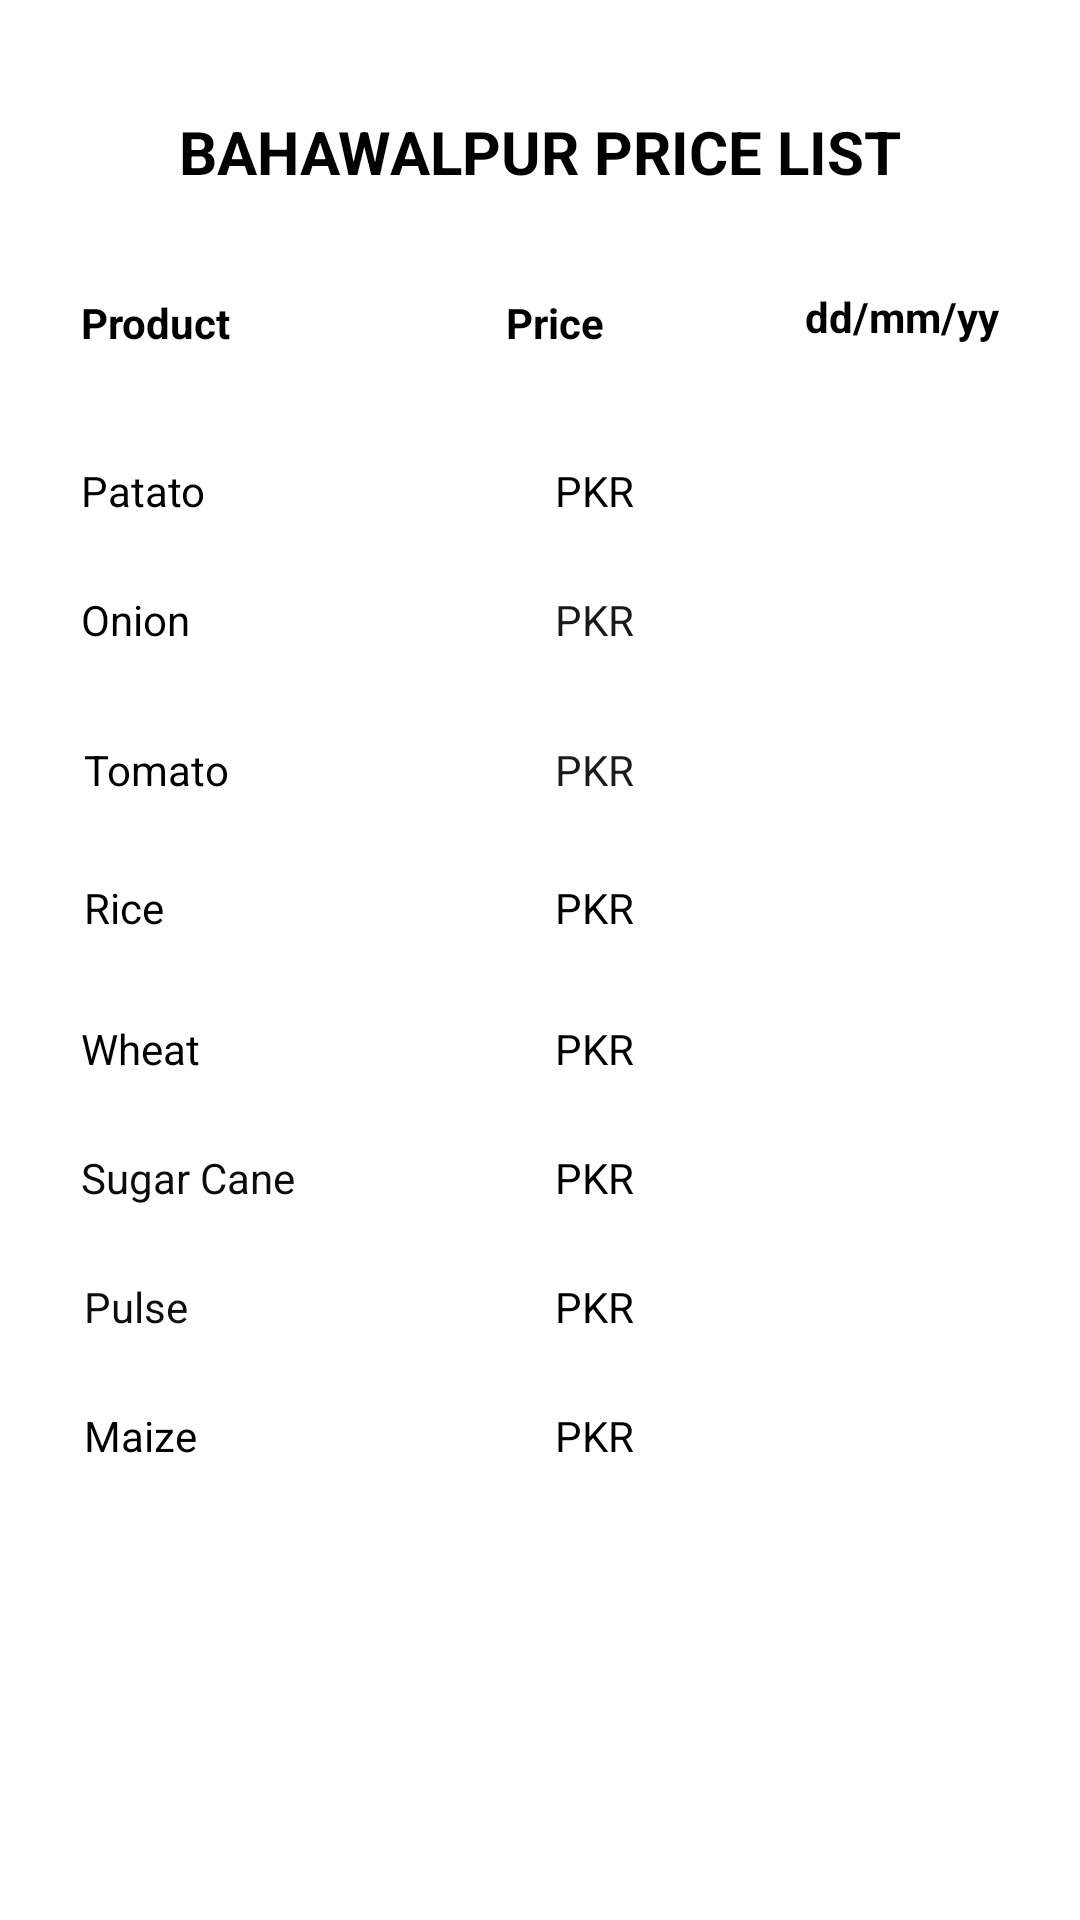

This screen was rendered from an Android layout file. Write that file and the resources it references.
<!-- AndroidManifest.xml: application theme AppTheme -->
<!-- res/layout/activity_bahawalpur_price_list.xml -->
<?xml version="1.0" encoding="utf-8"?>
<androidx.constraintlayout.widget.ConstraintLayout xmlns:android="http://schemas.android.com/apk/res/android"
    xmlns:app="http://schemas.android.com/apk/res-auto"
    xmlns:tools="http://schemas.android.com/tools"
    android:layout_width="match_parent"
    android:layout_height="match_parent"
    android:background="#FFFFFF"
    tools:context=".Price.BahawalpurPriceList">

    <TextView
        android:id="@+id/heading"
        android:layout_width="wrap_content"
        android:layout_height="wrap_content"
        android:layout_marginTop="37dp"
        android:text="BAHAWALPUR PRICE LIST"
        android:textColor="#000000"
        android:textSize="20sp"
        android:textStyle="bold"
        app:layout_constraintEnd_toEndOf="parent"
        app:layout_constraintStart_toStartOf="parent"
        app:layout_constraintTop_toTopOf="parent" />

    <TextView
        android:id="@+id/newdate"
        android:layout_width="wrap_content"
        android:layout_height="wrap_content"
        android:layout_marginTop="59dp"
        android:layout_marginEnd="27dp"
        android:layout_marginBottom="58dp"
        android:text="@string/dd_mm_yy"
        android:textColor="#000000"
        android:textStyle="bold"
        app:layout_constraintBottom_toBottomOf="@+id/p1"
        app:layout_constraintEnd_toEndOf="parent"
        app:layout_constraintTop_toTopOf="@+id/heading" />

    <TextView
        android:id="@+id/productheading"
        android:layout_width="wrap_content"
        android:layout_height="wrap_content"
        android:layout_marginStart="27dp"
        android:text="Product"
        android:textColor="#000000"
        android:textStyle="bold"
        app:layout_constraintBottom_toBottomOf="@+id/priceheading"
        app:layout_constraintStart_toStartOf="parent"
        app:layout_constraintTop_toTopOf="@+id/priceheading" />

    <TextView
        android:id="@+id/priceheading"
        android:layout_width="wrap_content"
        android:layout_height="wrap_content"
        android:layout_marginTop="34dp"
        android:text="Price"
        android:textColor="#000000"
        android:textStyle="bold"
        app:layout_constraintEnd_toStartOf="@+id/p1"
        app:layout_constraintStart_toStartOf="@+id/p1"
        app:layout_constraintTop_toBottomOf="@+id/heading" />

    <TextView
        android:id="@+id/p1"
        android:layout_width="wrap_content"
        android:layout_height="wrap_content"
        android:layout_marginTop="37dp"
        android:layout_marginEnd="57dp"
        android:text="PKR"
        android:textColor="#000000"
        app:layout_constraintEnd_toStartOf="@+id/newdate"
        app:layout_constraintTop_toBottomOf="@+id/priceheading" />

    <TextView
        android:id="@+id/h1"
        android:layout_width="wrap_content"
        android:layout_height="wrap_content"
        android:layout_marginStart="27dp"
        android:layout_marginTop="37dp"
        android:text="Patato"
        android:textColor="#000000"
        app:layout_constraintStart_toStartOf="parent"
        app:layout_constraintTop_toBottomOf="@+id/productheading" />

    <TextView
        android:id="@+id/p2"
        android:layout_width="wrap_content"
        android:layout_height="wrap_content"
        android:layout_marginTop="24dp"
        android:text="PKR"
        android:textColor="#191919"
        app:layout_constraintStart_toStartOf="@+id/p1"
        app:layout_constraintTop_toBottomOf="@+id/p1" />

    <TextView
        android:id="@+id/h2"
        android:layout_width="wrap_content"
        android:layout_height="wrap_content"
        android:layout_marginStart="27dp"
        android:layout_marginTop="24dp"
        android:text="Onion"
        android:textColor="#000000"
        app:layout_constraintStart_toStartOf="parent"
        app:layout_constraintTop_toBottomOf="@+id/h1" />

    <TextView
        android:id="@+id/p3"
        android:layout_width="wrap_content"
        android:layout_height="wrap_content"
        android:layout_marginTop="31dp"
        android:text="PKR"
        android:textColor="#1B1B1B"
        app:layout_constraintStart_toStartOf="@+id/p2"
        app:layout_constraintTop_toBottomOf="@+id/p2" />

    <TextView
        android:id="@+id/p4"
        android:layout_width="wrap_content"
        android:layout_height="wrap_content"
        android:layout_marginTop="27dp"
        android:text="PKR"
        android:textColor="#000000"
        app:layout_constraintStart_toStartOf="@+id/p3"
        app:layout_constraintTop_toBottomOf="@+id/p3" />

    <TextView
        android:id="@+id/h3"
        android:layout_width="wrap_content"
        android:layout_height="wrap_content"
        android:layout_marginStart="28dp"
        android:layout_marginTop="31dp"
        android:text="Tomato"
        android:textColor="#000000"
        app:layout_constraintStart_toStartOf="parent"
        app:layout_constraintTop_toBottomOf="@+id/h2" />

    <TextView
        android:id="@+id/h4"
        android:layout_width="wrap_content"
        android:layout_height="wrap_content"
        android:layout_marginStart="28dp"
        android:layout_marginTop="27dp"
        android:text="Rice"
        android:textColor="#000000"
        app:layout_constraintStart_toStartOf="parent"
        app:layout_constraintTop_toBottomOf="@+id/h3" />

    <TextView
        android:id="@+id/h5"
        android:layout_width="wrap_content"
        android:layout_height="wrap_content"
        android:layout_marginStart="27dp"
        android:layout_marginTop="28dp"
        android:text="Wheat"
        android:textColor="#000000"
        app:layout_constraintStart_toStartOf="parent"
        app:layout_constraintTop_toBottomOf="@+id/h4" />

    <TextView
        android:id="@+id/p5"
        android:layout_width="wrap_content"
        android:layout_height="wrap_content"
        android:layout_marginTop="28dp"
        android:text="PKR"
        android:textColor="#000000"
        app:layout_constraintStart_toStartOf="@+id/p4"
        app:layout_constraintTop_toBottomOf="@+id/p4" />

    <TextView
        android:id="@+id/h6"
        android:layout_width="wrap_content"
        android:layout_height="wrap_content"
        android:layout_marginTop="24dp"
        android:text="Sugar Cane"
        android:textColor="#0C0C0C"
        app:layout_constraintEnd_toEndOf="@+id/h7"
        app:layout_constraintStart_toEndOf="@+id/h7"
        app:layout_constraintTop_toBottomOf="@+id/h5" />

    <TextView
        android:id="@+id/h7"
        android:layout_width="wrap_content"
        android:layout_height="wrap_content"
        android:layout_marginStart="28dp"
        android:layout_marginTop="24dp"
        android:text="Pulse"
        android:textColor="#0E0E0E"
        app:layout_constraintStart_toStartOf="parent"
        app:layout_constraintTop_toBottomOf="@+id/h6" />

    <TextView
        android:id="@+id/h8"
        android:layout_width="wrap_content"
        android:layout_height="wrap_content"
        android:layout_marginStart="28dp"
        android:layout_marginTop="24dp"
        android:text="Maize"
        android:textColor="#000000"
        app:layout_constraintStart_toStartOf="parent"
        app:layout_constraintTop_toBottomOf="@+id/h7" />

    <TextView
        android:id="@+id/p6"
        android:layout_width="wrap_content"
        android:layout_height="wrap_content"
        android:layout_marginTop="24dp"
        android:text="PKR"
        android:textColor="#000000"
        app:layout_constraintStart_toStartOf="@+id/p5"
        app:layout_constraintTop_toBottomOf="@+id/p5" />

    <TextView
        android:id="@+id/p7"
        android:layout_width="wrap_content"
        android:layout_height="wrap_content"
        android:layout_marginTop="24dp"
        android:text="PKR"
        android:textColor="#000000"
        app:layout_constraintStart_toStartOf="@+id/p8"
        app:layout_constraintTop_toBottomOf="@+id/p6" />

    <TextView
        android:id="@+id/p8"
        android:layout_width="wrap_content"
        android:layout_height="wrap_content"
        android:layout_marginTop="24dp"
        android:text="PKR"
        android:textColor="#000000"
        app:layout_constraintStart_toStartOf="@+id/p6"
        app:layout_constraintTop_toBottomOf="@+id/p7" />


</androidx.constraintlayout.widget.ConstraintLayout>
<!-- resources referenced by this layout -->
<resources>
  <string name="dd_mm_yy">dd/mm/yy</string>
  <style name="AppTheme" parent="Theme.AppCompat.Light.DarkActionBar">
          
          <item name="colorPrimary">@color/colorPrimary</item>
          <item name="colorPrimaryDark">@color/colorPrimaryDark</item>
          <item name="colorAccent">@color/colorAccent</item>
      </style>
  <color name="colorPrimary">#6200EE</color>
  <color name="colorPrimaryDark">#3700B3</color>
  <color name="colorAccent">#03DAC5</color>
</resources>
